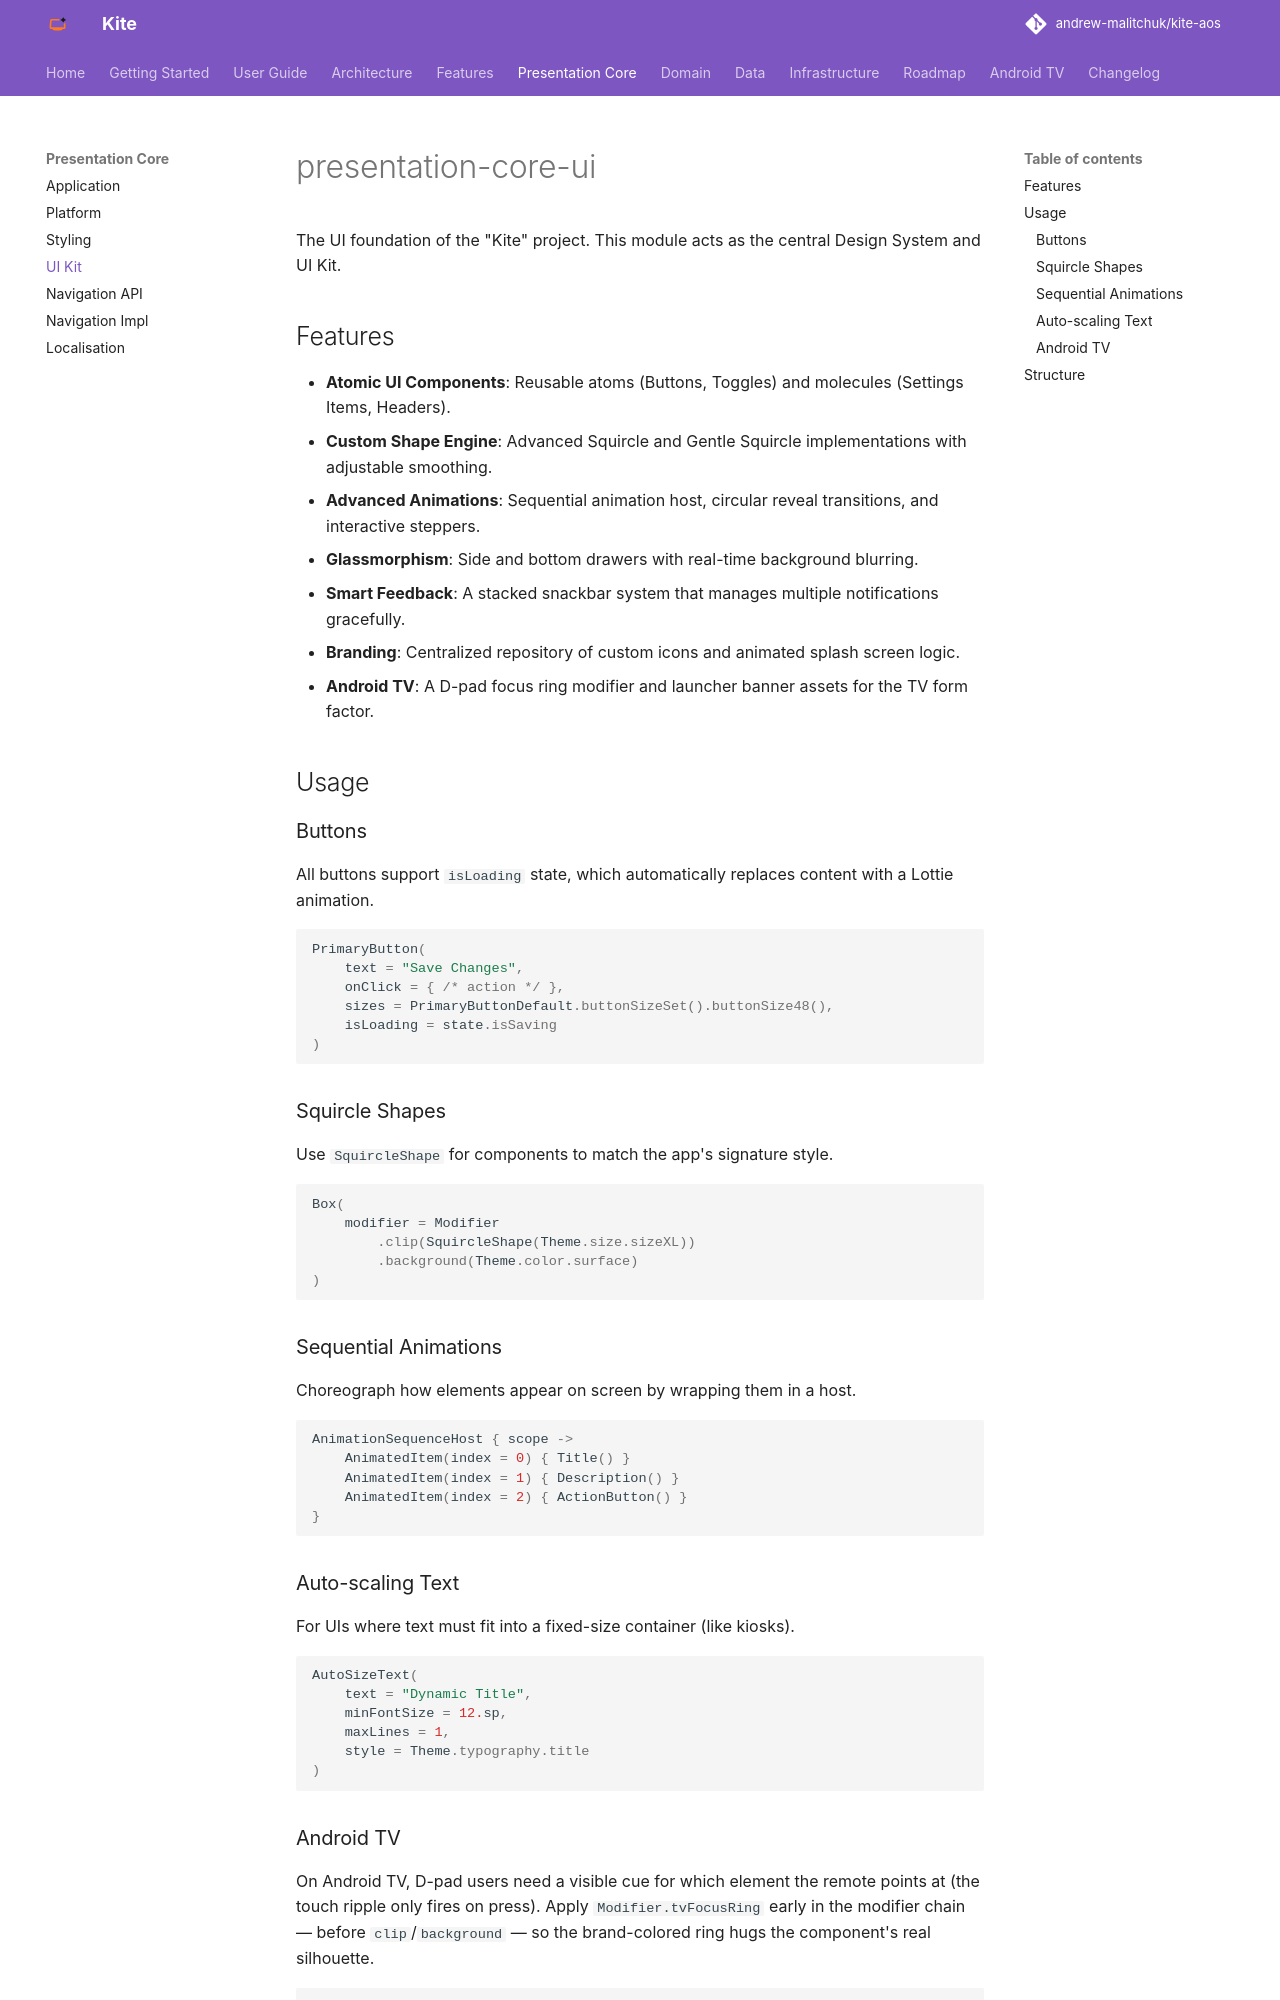

repository: andrew-malitchuk/kite-aos · page: modules/presentation-core-ui/index.html · generator: mkdocs

# presentation-core-ui

The UI foundation of the "Kite" project. This module acts as the central Design System and UI Kit.

## Features

*   **Atomic UI Components**: Reusable atoms (Buttons, Toggles) and molecules (Settings Items, Headers).
*   **Custom Shape Engine**: Advanced Squircle and Gentle Squircle implementations with adjustable smoothing.
*   **Advanced Animations**: Sequential animation host, circular reveal transitions, and interactive steppers.
*   **Glassmorphism**: Side and bottom drawers with real-time background blurring.
*   **Smart Feedback**: A stacked snackbar system that manages multiple notifications gracefully.
*   **Branding**: Centralized repository of custom icons and animated splash screen logic.
*   **Android TV**: A D-pad focus ring modifier and launcher banner assets for the TV form factor.

## Usage

### Buttons
All buttons support `isLoading` state, which automatically replaces content with a Lottie animation.

```kotlin
PrimaryButton(
    text = "Save Changes",
    onClick = { /* action */ },
    sizes = PrimaryButtonDefault.buttonSizeSet().buttonSize48(),
    isLoading = state.isSaving
)
```

### Squircle Shapes
Use `SquircleShape` for components to match the app's signature style.

```kotlin
Box(
    modifier = Modifier
        .clip(SquircleShape(Theme.size.sizeXL))
        .background(Theme.color.surface)
)
```

### Sequential Animations
Choreograph how elements appear on screen by wrapping them in a host.

```kotlin
AnimationSequenceHost { scope ->
    AnimatedItem(index = 0) { Title() }
    AnimatedItem(index = 1) { Description() }
    AnimatedItem(index = 2) { ActionButton() }
}
```

### Auto-scaling Text
For UIs where text must fit into a fixed-size container (like kiosks).

```kotlin
AutoSizeText(
    text = "Dynamic Title",
    minFontSize = 12.sp,
    maxLines = 1,
    style = Theme.typography.title
)
```
